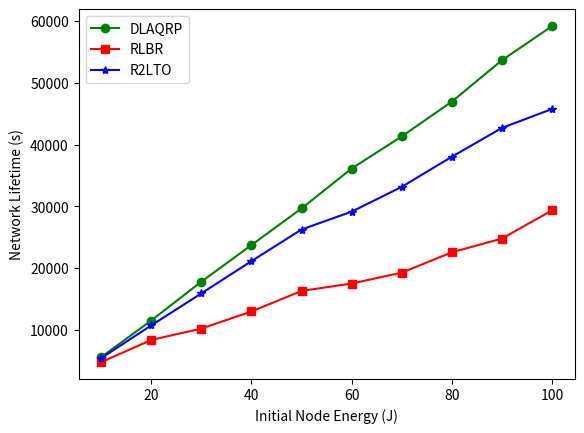

This chart was generated by the following Python code:
import matplotlib.pyplot as plt

E = [10, 20, 30, 40, 50, 60, 70, 80, 90, 100]


DLL = [5620, 11545, 17829, 23753, 29678, 36133, 41326, 46954, 53657, 59165]
#RBL = [2806, 5396, 8242, 11005, 13331, 15531, 17289, 19586, 21805, 23365]
RBL = [4806, 8396, 10242, 13005, 16331, 17531, 19289, 22586, 24805, 29365]
#RL = [2724, 5377, 7966, 10576, 13135, 14576, 16586, 19021, 21351, 22884]
RLL = [5448, 10754, 15932, 21152, 26270, 29152, 33172, 38042, 42702, 45768]


d1 = ((sum(DLL)-sum(RBL))/sum(RBL))*100
d2 = ((sum(DLL)-sum(RLL))/sum(RLL))*100
print(d1)
print(d2)


plt.plot(E, DLL, 'g-o', label = "DLAQRP")
plt.plot(E, RBL, 'r-s', label = "RLBR")
plt.plot(E, RLL, 'b-*', label = "R2LTO")
plt.xlabel('Initial Node Energy (J)')
plt.ylabel('Network Lifetime (s)')
plt.legend()
plt.show()
